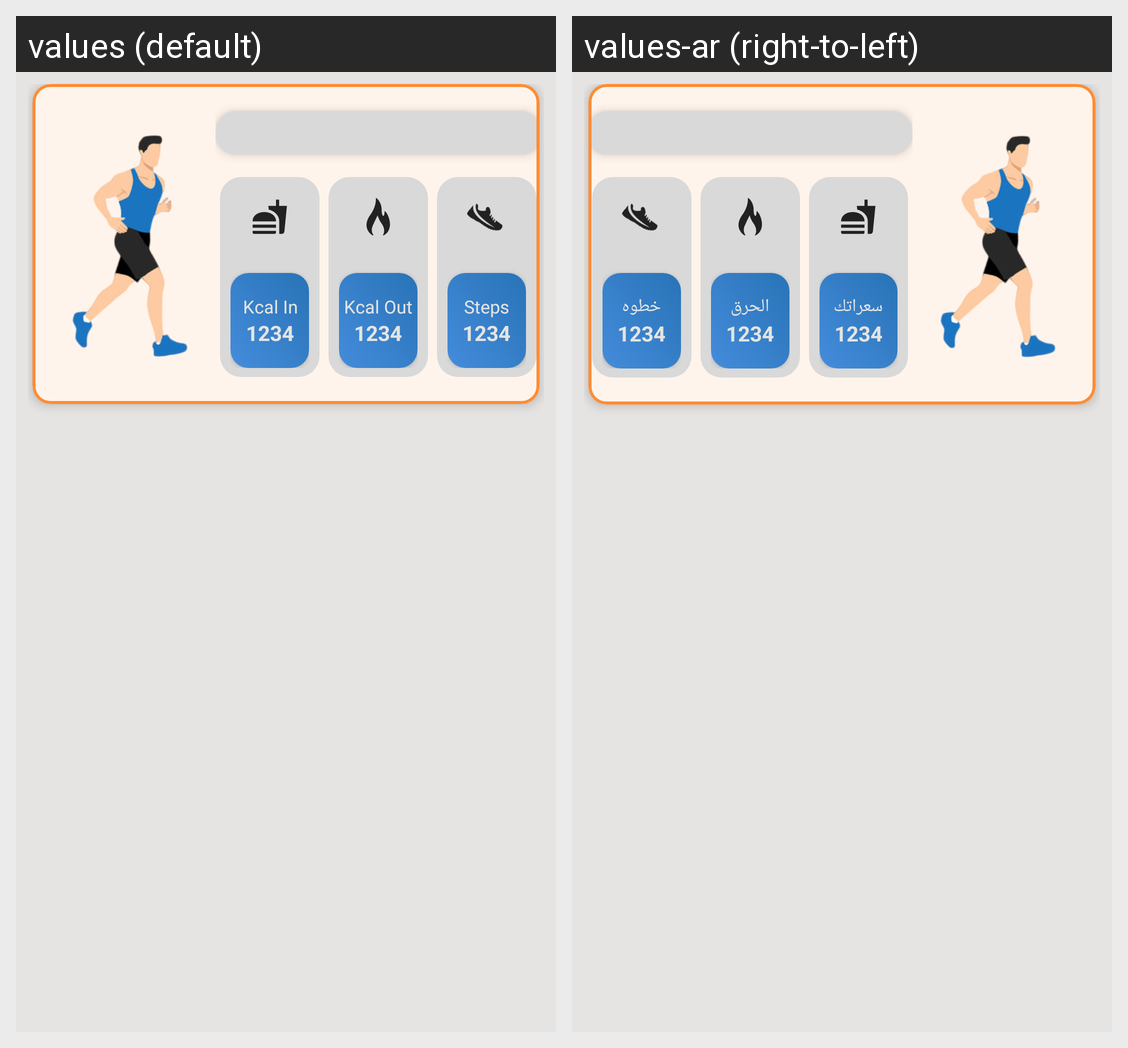

Here is an Android app screen in its default locale and in the app's own translations. Write out the translated-string differences for the strings that appear on this screen.
Android screen res/layout/history_item.xml rendered under 2 locales, left to right: values (default), values-ar (right-to-left). Device: Nexus 5 (rendered at 1080×1920; each locale shown at half size, 540×960, under a caption strip naming it); theme Base.Theme.GoHealthy.
Strings drawn on this screen, with the default value and each locale's value (text and hints the layout hard-codes, and strings that could not be matched under every locale, appear in the picture but are not listed):

KcalIn
  values: Kcal In
  values-ar: سعراتك

KcalInCount
  values: 1234
  values-ar: 1234

KcalOut
  values: Kcal Out
  values-ar: الحرق

KcalOutCount
  values: 1234
  values-ar: 1234

Steps
  values: Steps
  values-ar: خطوه

StepsCount
  values: 1234
  values-ar: 1234
